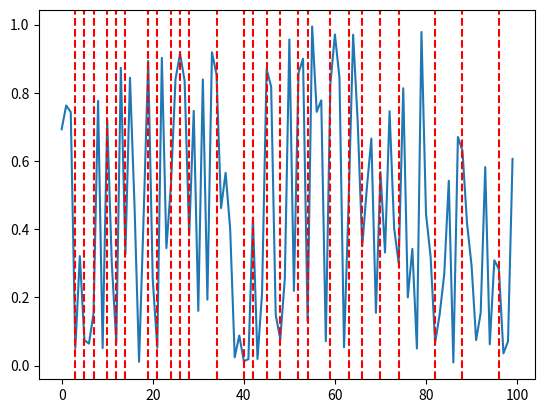

This figure's Python source:
from __future__ import division
import numpy as np
import matplotlib.pyplot as plt
import matplotlib.cbook as cbook
def union_changepoints(all_changepoints):
    startpoints = sorted(set(cbook.flatten(all_changepoints)))
    return [(start, end) for start, end in zip(startpoints[:-1], startpoints[1:])]
def plot_with_changepoints(data, changepoints):
    plt.figure()
    plt.plot(data)
    rect = plt.axis()
    plt.vlines([c[1] for c in changepoints[:-1]], rect[2], rect[3], color='r', linestyles='dashed')
    plt.axis(rect)
    plt.show()
def indicators_to_changepoints(indicators):
    pos, = np.where(np.diff(np.array(indicators, dtype=int)) == 1)
    pos = np.concatenate(((0,), pos + 1, (len(indicators),)))
    return [(a, b) for a, b in zip(pos[:-1], pos[1:])]
if __name__ == "__main__":
    data = np.random.rand(100)
    indicators = np.random.choice([False, True], size=100)
    changepoints = indicators_to_changepoints(indicators)
    plot_with_changepoints(data, changepoints)
